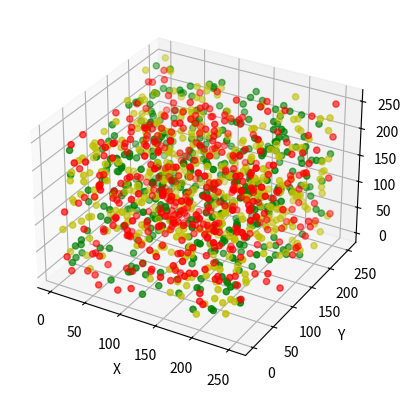

Python code for this plot:
import numpy as np
import pandas as pd
from numpy import *

high_dim_data_matrix = np.zeros([3, 2])
high_dim_data_matrix[0, 0] = 1
high_dim_data_matrix[0, 1] = 2
high_dim_data_matrix[1, 0] = 3
high_dim_data_matrix[1, 1] = 4
high_dim_data_matrix[2, 0] = 5
high_dim_data_matrix[2, 1] = 6

mean_matrix = mean(high_dim_data_matrix, axis = 0)
zeromean_matrix = high_dim_data_matrix - mean_matrix

cov_matrix = cov(zeromean_matrix, rowvar=1)

#print(cov_matrix)


a = np.array([1,2,3])
b = np.array([2,5,8])
x = np.vstack((a,b))
#print(x)
#print(np.corrcoef(a, b))
#print(np.corrcoef(x))


a = pd.Series([1,2,3,4,5,6,7,8,9,10])
b = pd.Series([2,4,1,5,1,3,6,2,7,0])
c = pd.Series([0,3,2,1,4,7,1,9,6,2])
x = np.vstack((a,b,c))
print(x)
r = np.corrcoef(x)
print(r)

import numpy as np
import matplotlib.pyplot as plt
from mpl_toolkits.mplot3d import Axes3D

data = np.random.randint(0, 255, size=[40, 40, 40])

x, y, z = data[0], data[1], data[2]
ax = plt.subplot(111, projection='3d')  # 创建一个三维的绘图工程

print(x)
print(y)
print(z)
#  将数据点分成三部分画，在颜色上有区分度
ax.scatter(x[:10], y[:10], z[:10], c='y')  # 绘制数据点
ax.scatter(x[10:20], y[10:20], z[10:20], c='r')
ax.scatter(x[30:40], y[30:40], z[30:40], c='g')

ax.set_zlabel('Z')  # 坐标轴
ax.set_ylabel('Y')
ax.set_xlabel('X')
plt.show()
